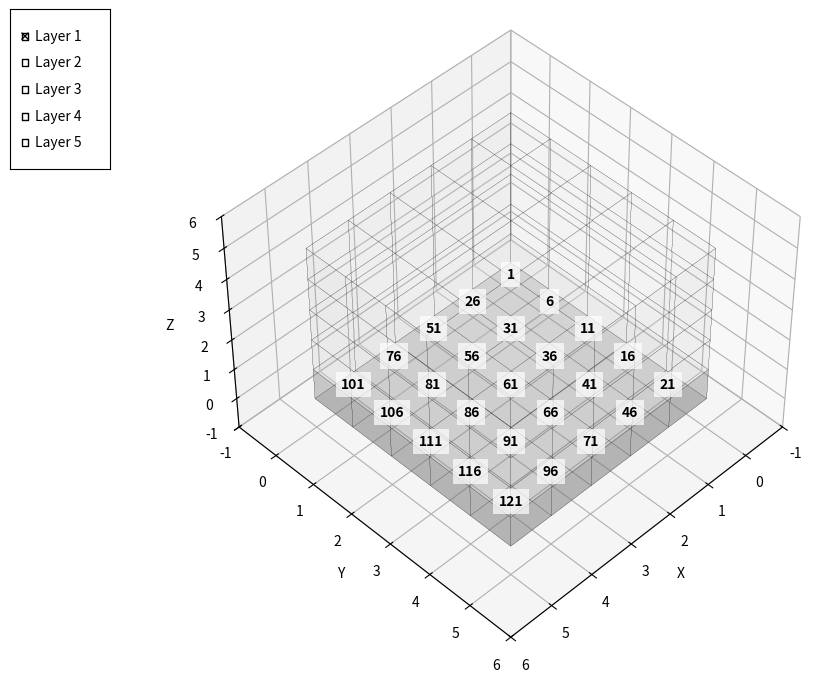

Here is the Python script that generated this plot:
import matplotlib.pyplot as plt
from mpl_toolkits.mplot3d import Axes3D
import numpy as np
from matplotlib.widgets import CheckButtons

axes = [5, 5, 5]
data = np.zeros(axes, dtype=np.bool)

# Create figure with space for check buttons
fig = plt.figure(figsize=(10, 8))
ax = fig.add_subplot(111, projection='3d')

# Disable mouse interaction
ax._button_press = lambda event: None  # Disable pan/zoom
ax._button_release = lambda event: None  # Disable pan/zoom
ax._button_dragging = lambda event: None  # Disable pan/zoom

# Create a separate axes for check buttons
rax = plt.axes([0.02, 0.7, 0.1, 0.2])
check = CheckButtons(rax, ('Layer 1', 'Layer 2', 'Layer 3', 'Layer 4', 'Layer 5'), (True, False, False, False, False))

# Create cubes
for x in range(5):
    for y in range(5):
        for z in range(5):
            data[x, y, z] = True

colors = np.empty(axes + [4], dtype=np.float32)
colors.fill(0)

# Store text objects by layer
text_objects = {
    'Layer 1': [],
    'Layer 2': [],
    'Layer 3': [],
    'Layer 4': [],
    'Layer 5': []
}

# Set initial colors
alpha_selected = 0.3  # Alpha for selected layer
alpha_others = 0.05   # Alpha for other layers

def create_text_objects():
    # Clear existing text objects
    for texts in text_objects.values():
        for text in texts:
            text.remove()
        texts.clear()
    
    # Create new text objects
    count = 1
    for x in range(5):
        for y in range(5):
            for z in range(5):
                text = ax.text(x + 0.5, y + 0.5, z + 0.5, str(count), 
                        horizontalalignment='center',
                        verticalalignment='center',
                        color='black',
                        fontsize=10,
                        fontweight='bold',
                        bbox=dict(facecolor='white', alpha=0.7, edgecolor='none'),
                        zorder=100)
                
                # Store text objects by layer
                layer_num = z + 1
                text_objects[f'Layer {layer_num}'].append(text)
                text.set_visible(False)
                
                count += 1

def update_layer(label):
    # Get all selected layers
    selected_layers = [i+1 for i, status in enumerate(check.get_status()) if status]
    
    # Update colors
    for x in range(5):
        for y in range(5):
            for z in range(5):
                current_layer = z + 1
                if current_layer in selected_layers:
                    colors[x, y, z] = [1, 1, 1, alpha_selected]
                else:
                    colors[x, y, z] = [1, 1, 1, alpha_others]
    
    # Clear and redraw
    ax.clear()
    ax.voxels(data, facecolors=colors, edgecolors='black', linewidth=0.1)
    
    # Recreate text objects
    create_text_objects()
    
    # Show text for all selected layers
    for layer_num in selected_layers:
        for text in text_objects[f'Layer {layer_num}']:
            text.set_visible(True)
    
    # Reset view settings
    ax.view_init(45, 45)
    ax.set_xlabel('X')
    ax.set_ylabel('Y')
    ax.set_zlabel('Z')
    ax.set_xlim(-1, 6)
    ax.set_ylim(-1, 6)
    ax.set_zlim(-1, 6)
    
    # Disable mouse interaction after redraw
    ax._button_press = lambda event: None
    ax._button_release = lambda event: None
    ax._button_dragging = lambda event: None
    
    fig.canvas.draw_idle()

# Connect the callback
check.on_clicked(update_layer)

# Set initial view
ax.view_init(45, 45)
ax.set_xlabel('X')
ax.set_ylabel('Y')
ax.set_zlabel('Z')
ax.set_xlim(-1, 6)
ax.set_ylim(-1, 6)
ax.set_zlim(-1, 6)

# Initial plot with thin lines
ax.voxels(data, facecolors=colors, edgecolors='black', linewidth=0.1)

# Create initial text objects
create_text_objects()

# Show Layer 1 initially
update_layer('Layer 1')

plt.show()